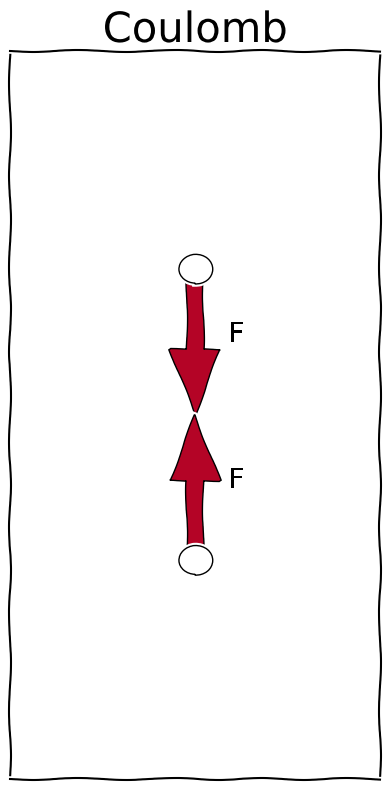

Generate this figure with matplotlib: (Note: this script raises an exception after producing the figure.)
# -*- coding: utf-8 -*-
"""
Created on Sun Mar 19 14:04:35 2023

[redacted]
"""

import matplotlib.pyplot as plt
from matplotlib.animation import FuncAnimation
import numpy as np
import matplotlib as mpl
######################## Forces gifs
plt.style.use('default')
plt.rcParams.update({'xtick.labelsize' : 18,
                     'ytick.labelsize' : 18,
                     'axes.formatter.useoffset' : False,
                     'legend.fontsize' : 20,
                     'axes.labelsize' : 30,
                     "text.usetex": False,
                     "font.family": "serif",
                     "font.serif": "Computer Modern Roman",
                     'lines.linewidth':1,
                     'figure.figsize' : (5,10),
                     'figure.autolayout': True})

# Say, "the default sans-serif font is COMIC SANS"
mpl.rcParams['font.sans-serif'] = "Comic Sans MS"
# Then, "ALWAYS use sans-serif fonts"
mpl.rcParams['font.family'] = "sans-serif"

cols = mpl.colormaps['coolwarm']
y1s = np.linspace(1,2,20)
y2s = np.linspace(-1,-2,20)
x1 = 0
x2 = 0
r_min = 1
def coloumb(i):
    plt.clf()
    pos1 = [x1, y1s[i]]
    pos2 = [x2, y2s[i]]
    r = ((((pos1[0]-pos2[0])** 2) + ((pos1[1]-pos2[1])** 2))**0.5)/2
    with plt.xkcd():
        plt.title('Coulomb',fontsize=30)
        ax = plt.gca()
        dy = 1/r**2
        plt.arrow(pos1[0], pos1[1], 0, -dy, width = 0.1*dy ,length_includes_head=True, color=cols(r_min / r),ec='k') #
        plt.arrow(pos2[0], pos2[1], 0, dy, width =0.1*dy ,length_includes_head=True,  color=cols(r_min / r),ec='k') # ,length_includes_head=True
        a = plt.Circle((pos1[0],pos1[1]),0.1, fc = 'w',ec='k')
        ax.add_artist(a)
        b = plt.Circle((pos2[0],pos2[1]),0.1, fc = 'w',ec='k')
        ax.add_artist(b)
        plt.text(.2, pos1[1] - dy / 2, 'F',fontsize=20)
        plt.text(.2, pos2[1] + dy / 2, 'F',fontsize=20)
        plt.xlim((-1.1,1.1))
        plt.ylim((-2.5,2.5))
        ax.get_xaxis().set_visible(False)
        ax.get_yaxis().set_visible(False)
    return plt.plot(np.NaN,np.NaN)


def qcd(i):
    plt.clf()
    pos1 = [x1, y1s[i]]
    pos2 = [x2, y2s[i]]
    #r = ((((pos1[0]-pos2[0])** 2) + ((pos1[1]-pos2[1])** 2))**0.5)/2
    r = 1
    with plt.xkcd():
        plt.title('Confined',fontsize=30)
        dy = 1/r**2
        plt.arrow(pos1[0], pos1[1], 0, -dy, width = 0.1*dy ,length_includes_head=True,  color=cols(r_min / r),ec='k') #
        plt.arrow(pos2[0], pos2[1], 0, dy, width =0.1*dy ,length_includes_head=True,  color=cols(r_min / r),ec='k') # ,length_includes_head=True
        plt.text(.2, pos1[1] - dy / 2, 'F',fontsize=20)
        plt.text(.2, pos2[1] + dy / 2, 'F',fontsize=20)
        plt.xlim((-1.1,1.1))
        plt.ylim((-2.5,2.5))
        ax = plt.gca()
        a = plt.Circle((pos1[0],pos1[1]),0.1, fc = 'w',ec='k')
        ax.add_artist(a)
        b = plt.Circle((pos2[0],pos2[1]),0.1, fc = 'w',ec='k')
        ax.add_artist(b)
        ax.get_xaxis().set_visible(False)
        ax.get_yaxis().set_visible(False)
    return plt.plot(np.NaN,np.NaN)










with plt.xkcd(): 
    fig = plt.figure(figsize=(4,8))

ns = np.arange(len(y1s))
#ns = np.append(ns, ns[-2:0:-1]) 
anim = FuncAnimation(fig, coloumb, frames=ns, blit=True, interval = 10)
anim.save('coloumnb.gif', writer='Pillow')
with plt.xkcd(): 
    fig = plt.figure(figsize=(4,8))
anim = FuncAnimation(fig, qcd, frames=ns, blit=True, interval = 10)
anim.save('qcd.gif', writer='Pillow')


#%% confining forces but not gif 
y1s = np.linspace(1,2,20)
y2s = np.linspace(-1,-2,20)
x1 = 0
x2 = 0

fig = plt.figure(figsize=(8,8))
with plt.xkcd():
    plt.subplot(1,2,1)
    i = 0
    pos1 = [x1, y1s[i]]
    pos2 = [x2, y2s[i]]
    r = ((((pos1[0]-pos2[0])** 2) + ((pos1[1]-pos2[1])** 2))**0.5)/2
    dy = 1/r**2
    plt.arrow(pos1[0], pos1[1], 0, -dy, width = 0.1*dy ,length_includes_head=True,  color=cols(r_min / r),ec='k') #
    plt.arrow(pos2[0], pos2[1], 0, dy, width =0.1*dy ,length_includes_head=True,  color=cols(r_min / r),ec='k') # ,length_includes_head=True
    plt.text(.2, pos1[1] - dy / 2, 'F',fontsize=20)
    plt.text(.2, pos2[1] + dy / 2, 'F',fontsize=20)
    plt.xlim((-1.1,1.1))
    plt.ylim((-2.5,2.5))
    ax = plt.gca()
    a = plt.Circle((pos1[0],pos1[1]),0.1, fc = 'w',ec='k')
    ax.add_artist(a)
    b = plt.Circle((pos2[0],pos2[1]),0.1, fc = 'w',ec='k')
    ax.add_artist(b)
    ax.get_xaxis().set_visible(False)
    ax.get_yaxis().set_visible(False)
    i = -1
    plt.subplot(1,2,2)
    pos1 = [x1, y1s[i]]
    pos2 = [x2, y2s[i]]
    dy = 1/r**2
    plt.arrow(pos1[0], pos1[1], 0, -dy, width = 0.1*dy ,length_includes_head=True,  color=cols(r_min / r),ec='k') #
    plt.arrow(pos2[0], pos2[1], 0, dy, width =0.1*dy ,length_includes_head=True,  color=cols(r_min / r),ec='k') # ,length_includes_head=True
    plt.text(.2, pos1[1] - dy / 2, 'F',fontsize=20)
    plt.text(.2, pos2[1] + dy / 2, 'F',fontsize=20)
    plt.xlim((-1.1,1.1))
    plt.ylim((-2.5,2.5))
    ax = plt.gca()
    a = plt.Circle((pos1[0],pos1[1]),0.1, fc = 'w',ec='k')
    ax.add_artist(a)
    b = plt.Circle((pos2[0],pos2[1]),0.1, fc = 'w',ec='k')
    ax.add_artist(b)
    ax.get_xaxis().set_visible(False)
    ax.get_yaxis().set_visible(False)
    
    #%%
    #coulomb force but not gif
fig = plt.figure(figsize=(8,8))
with plt.xkcd():
    plt.subplot(1,2,1)
    i = 0
    pos1 = [x1, y1s[i]]
    pos2 = [x2, y2s[i]]
    r = ((((pos1[0]-pos2[0])** 2) + ((pos1[1]-pos2[1])** 2))**0.5)/2
    dy = 1/r**2
    plt.arrow(pos1[0], pos1[1], 0, -dy, width = 0.1*dy ,length_includes_head=True,  color=cols(r_min / r),ec='k') #
    plt.arrow(pos2[0], pos2[1], 0, dy, width =0.1*dy ,length_includes_head=True,  color=cols(r_min / r),ec='k') # ,length_includes_head=True
    plt.text(.2, pos1[1] - dy / 2, 'F',fontsize=20)
    plt.text(.2, pos2[1] + dy / 2, 'F',fontsize=20)
    plt.xlim((-1.1,1.1))
    plt.ylim((-2.5,2.5))
    ax = plt.gca()
    a = plt.Circle((pos1[0],pos1[1]),0.1, fc = 'w',ec='k')
    ax.add_artist(a)
    b = plt.Circle((pos2[0],pos2[1]),0.1, fc = 'w',ec='k')
    ax.add_artist(b)
    ax.get_xaxis().set_visible(False)
    ax.get_yaxis().set_visible(False)
    i = -1
    
    plt.subplot(1,2,2)
    pos1 = [x1, y1s[i]]
    pos2 = [x2, y2s[i]]
    r = ((((pos1[0]-pos2[0])** 2) + ((pos1[1]-pos2[1])** 2))**0.5)/2
    dy = 1/r**2
    plt.arrow(pos1[0], pos1[1], 0, -dy, width = 0.1*dy ,length_includes_head=True,  color=cols(r_min / r),ec='k') #
    plt.arrow(pos2[0], pos2[1], 0, dy, width =0.1*dy ,length_includes_head=True,  color=cols(r_min / r),ec='k') # ,length_includes_head=True
    plt.text(.2, pos1[1] - dy / 2, 'F',fontsize=20)
    plt.text(.2, pos2[1] + dy / 2, 'F',fontsize=20)
    plt.xlim((-1.1,1.1))
    plt.ylim((-2.5,2.5))
    ax = plt.gca()
    a = plt.Circle((pos1[0],pos1[1]),0.1, fc = 'w',ec='k')
    ax.add_artist(a)
    b = plt.Circle((pos2[0],pos2[1]),0.1, fc = 'w',ec='k')
    ax.add_artist(b)
    ax.get_xaxis().set_visible(False)
    ax.get_yaxis().set_visible(False)
    
    #%%
    ## hydrogren atom and the protons / neutrons
fig = plt.figure(figsize=(8,8))
# Say, "the default sans-serif font is COMIC SANS"
mpl.rcParams['font.sans-serif'] = "Comic Sans MS"
# Then, "ALWAYS use sans-serif fonts"
mpl.rcParams['font.family'] = "sans-serif"
with plt.xkcd():
    ax = plt.gca()
    a = plt.Circle((0,0.11),0.1, fc = 'w',ec='k')
    plt.text(0, 0.11, 'P',fontsize=20,horizontalalignment='center', verticalalignment='center',)
    ax.add_artist(a)
    b = plt.Circle((0,-0.11),0.1, fc = 'w',ec='k')
    ax.add_artist(b)
    plt.text(0, -0.11, 'N',fontsize=20,horizontalalignment='center', verticalalignment='center',)
    c = plt.Circle((0,0),0.23, fill = False,ec='k')
    ax.add_artist(c)
    d = plt.Circle((0,0),0.9, fill = False,ec='k')
    plt.text(0, 0.9, 'e',fontsize=20,horizontalalignment='center', verticalalignment='center',)
    ax.add_artist(d)
    e = plt.Circle((0,0.9),0.05, fc = 'w',ec='k')
    ax.add_artist(e)
    plt.xlim((-1,1))
    plt.ylim((-1,1))
    ax.get_xaxis().set_visible(False)
    ax.get_yaxis().set_visible(False)
plt.show()   
fig = plt.figure(figsize=(8,8))

def colorFader(c1,c2,mix=0): #fade (linear interpolate) from color c1 (at mix=0) to c2 (mix=1)
    c1=np.array(mpl.colors.to_rgb(c1))
    c2=np.array(mpl.colors.to_rgb(c2))
    return mpl.colors.to_hex((1-mix)*c1 + mix*c2)
blue= colorFader('blue','white',0.5)#blue
green=colorFader('green','white',0.5)
red=colorFader('red','white',0.5)
with plt.xkcd():
    ax = plt.gca()
    ax.add_artist(plt.Circle((0,0.11),0.1, fill = False,ec='k'))
    x1s = np.linspace(0,-0.045) 
    y1s =  np.linspace(0.16,0.07)
    x2s = np.linspace(0,0.045) 
    y2s =  np.linspace(0.16,0.07)
    x3s = np.linspace(-0.045,0.045) 
    y3s =  np.linspace(0.07,0.07)    
    for i in range(len(x1s)):
        plt.scatter(x1s[i], y1s[i], c=colorFader(blue,green,i/len(x1s)), marker='.', s=500* np.exp(3*abs((i/len(x1s)) - 1/2)))
        plt.scatter(x2s[i], y2s[i], c=colorFader(blue,red,i/len(x2s)), marker='.', s=500* np.exp(3*abs((i/len(x1s)) - 1/2)))
        plt.scatter(x3s[i], y3s[i], c=colorFader(green,red,i/len(x2s)), marker='.', s=500* np.exp(3*abs((i/len(x1s)) - 1/2)))
        
    ax.add_artist(plt.Circle((0,0.16),0.025, fc = blue,ec='k')) #, alpha=0.5
    plt.text(0,0.16, 'u',fontsize=20,horizontalalignment='center', verticalalignment='center',)
    ax.add_artist(plt.Circle((0.045,0.07),0.025, fc = red,ec='k'))
    plt.text(0.045,0.07, 'u',fontsize=20,horizontalalignment='center', verticalalignment='center',)
    #plt.plot([0,0.045],[0.16,0.07],c='r',)
    ax.add_artist(plt.Circle((-0.045,0.07),0.025, fc = green,ec='k'))
    plt.text(-0.045,0.07, 'd',fontsize=20,horizontalalignment='center', verticalalignment='center',)
    ax.add_artist(plt.Circle((0,-0.11),0.1,  fill = False,ec='k'))
    
    x1s = np.linspace(0,-0.045) 
    y1s =  np.linspace(-0.16,-0.07)
    x2s = np.linspace(0,0.045) 
    y2s =  np.linspace(-0.16,-0.07)
    x3s = np.linspace(-0.045,0.045) 
    y3s =  np.linspace(-0.07,-0.07)    
    for i in range(len(x1s)):
        plt.scatter(x1s[i], y1s[i], c=colorFader(blue,red,i/len(x1s)), marker='.', s=500 * np.exp(3*abs((i/len(x1s)) - 1/2)))
        plt.scatter(x2s[i], y2s[i], c=colorFader(blue,green,i/len(x2s)), marker='.', s=500 * np.exp(3*abs((i/len(x1s)) - 1/2)))
        plt.scatter(x3s[i], y3s[i], c=colorFader(red,green,i/len(x2s)), marker='.', s=500 * np.exp(3*abs((i/len(x1s)) - 1/2)))  

    
    ax.add_artist(plt.Circle((0,-0.16),0.025, fc = blue,ec='k'))
    plt.text(0,-0.16, 'u',fontsize=20,horizontalalignment='center', verticalalignment='center',)
    ax.add_artist(plt.Circle((0.045,-0.07),0.025, fc = green,ec='k'))
    plt.text(0.045,-0.07, 'd',fontsize=20,horizontalalignment='center', verticalalignment='center',)
    ax.add_artist(plt.Circle((-0.045,-0.07),0.025, fc = red,ec='k'))
    plt.text(-0.045,-0.07, 'd',fontsize=20,horizontalalignment='center', verticalalignment='center',)
    
    #ax.add_artist(plt.Circle((0,0),0.23, fill = False,ec='k'))
    plt.xlim((-0.25,0.25))
    plt.ylim((-0.25,0.25))
    ax.get_xaxis().set_visible(False)
    ax.get_yaxis().set_visible(False)
fig.savefig('conf.png', transparent=True)
    #%% Deconfined
fig = plt.figure(figsize=(8,8))

def colorFader(c1,c2,mix=0): #fade (linear interpolate) from color c1 (at mix=0) to c2 (mix=1)
    c1=np.array(mpl.colors.to_rgb(c1))
    c2=np.array(mpl.colors.to_rgb(c2))
    return mpl.colors.to_hex((1-mix)*c1 + mix*c2)
blue= colorFader('blue','white',0.5)#blue
green=colorFader('green','white',0.5)
red=colorFader('red','white',0.5)
with plt.xkcd():
    ax = plt.gca()
    
    x1s = np.linspace(-0.21,-0.16,100) #blue red
    y1s =  np.linspace(0.2,0.15,100) #blue red
    
    x2s = np.linspace(0.1,0.14,100)  #blue green
    y2s =  np.linspace(0.2,0.14,100) #blue green
    
    x3s = np.linspace(-0.15,-0.1,100)  #red green
    y3s =  np.linspace(0.07,0.07,100)    #red green
    for i in range(len(x1s)):
        plt.scatter(x1s[i], y1s[i], c=colorFader(blue,red,i/len(x1s)), marker='.', s=5000 * np.exp(-3*abs((i/len(x1s)) - 1/2)))
        plt.scatter(x2s[i], y2s[i], c=colorFader(blue,green,i/len(x2s)), marker='.', s=5000 * np.exp(-3*abs((i/len(x1s)) - 1/2)))
        plt.scatter(x3s[i], y3s[i], c=colorFader(red,green,i/len(x2s)), marker='.', s=5000 * np.exp(-3*abs((i/len(x1s)) - 1/2))) 
        
    x1s = np.linspace(-0.16,-0.1,100) #blue red
    y1s =  np.linspace(-0.14,-0.2,100) #blue red
    
    x2s = np.linspace(0.14,0.09,100)  #blue green
    y2s =  np.linspace(-0.14,-0.07,100) #blue green
    
    x3s = np.linspace(-0.05,0.05,100)  #red green
    y3s =  np.linspace(-0.15,-0.1,100)    #red green
    for i in range(len(x1s)):
        plt.scatter(x1s[i], y1s[i], c=colorFader(blue,red,i/len(x1s)), marker='.', s=5000 * np.exp(-3*abs((i/len(x1s)) - 1/2)))
        plt.scatter(x2s[i], y2s[i], c=colorFader(blue,green,i/len(x2s)), marker='.', s=5000 * np.exp(-3*abs((i/len(x1s)) - 1/2)))
        plt.scatter(x3s[i], y3s[i], c=colorFader(red,green,i/len(x2s)), marker='.', s=5000 * np.exp(-3*abs((i/len(x1s)) - 1/2))) 
    
    ax.add_artist(plt.Circle((0.1,0.2),0.025, fc = blue,ec='k')) #, alpha=0.5
    plt.text(0.1,0.2, 'u',fontsize=20,horizontalalignment='center', verticalalignment='center',)
    ax.add_artist(plt.Circle((-0.21,0.07),0.025, fc = red,ec='k'))
    plt.text(-0.21,0.07, 'u',fontsize=20,horizontalalignment='center', verticalalignment='center',)
    ax.add_artist(plt.Circle((-0.045,0.07),0.025, fc = green,ec='k'))
    plt.text(-0.045,0.07, 'd',fontsize=20,horizontalalignment='center', verticalalignment='center',)


    ax.add_artist(plt.Circle((0.14,-0.14),0.025, fc = blue,ec='k'))
    plt.text(0.14,-0.14, 'u',fontsize=20,horizontalalignment='center', verticalalignment='center',)
    ax.add_artist(plt.Circle((0.09,-0.07),0.025, fc = green,ec='k'))
    plt.text(0.09,-0.07, 'd',fontsize=20,horizontalalignment='center', verticalalignment='center',)
    ax.add_artist(plt.Circle((-0.1,-0.18),0.025, fc = red,ec='k'))
    plt.text(-0.1,-0.18, 'd',fontsize=20,horizontalalignment='center', verticalalignment='center',)
    
    ax.add_artist(plt.Circle((-0.05,-0.05),0.025, fc = blue,ec='k'))
    plt.text(-0.05,-0.05, 'u',fontsize=20,horizontalalignment='center', verticalalignment='center',)
    
    plt.xlim((-0.25,0.25))
    plt.ylim((-0.25,0.25))
    ax.get_xaxis().set_visible(False)
    ax.get_yaxis().set_visible(False)

fig.savefig('decon.png', transparent=True)
#%% lattice 3d with path , looks bad
# Say, "the default sans-serif font is COMIC SANS"
mpl.rcParams['font.sans-serif'] = "Comic Sans MS"
# Then, "ALWAYS use sans-serif fonts"
mpl.rcParams['font.family'] = "sans-serif"
xs = np.linspace(0,-1,4)

#xx, yy = np.meshgrid(x, x)
fig = plt.figure()
ax = fig.add_subplot(projection='3d')
with plt.xkcd():
    path = [[0,0,3,1,0,0],[1,0,3,0,0,-1],[1,0,2,0,0,-1],[1,0,1,0,0,-1],[1,0,0,0,1,0],
            [1,1,0,0,1,0],[1,2,0,1,0,0],[2,2,0,0,0,1],[2,2,1,0,1,0],[2,3,1,-1,0,0],
            [1,3,1,0,-1,0],[1,2,1,0,0,1],[1,2,2,0,1,0],[1,3,2,-1,0,0],[0,3,2,0,-1,0],
            [0,2,2,0,0,1],[0,2,3,0,-1,0],[0,1,3,0,-1,0]]
    #plt.title('This is the lattice')
    for j, y in enumerate(xs):        
        for k, z in enumerate(xs):
            for i, x in enumerate(xs):
                
                ax.plot([x,x],[xs[j],xs[min(len(xs)-1, j+1)]],[z,z],c='darkorange',zorder =3 )
                ax.plot([xs[i],xs[min(len(xs)-1, i+1)]],[y,y],[z,z],c='darkorange',zorder =3)
                ax.plot([x,x],[y,y],[xs[k],xs[min(len(xs)-1, k+1)]],c='darkorange',zorder =3)
                for p in path:    
                    if(i==p[0]+p[3] and p[3] >= 0)and(j==p[1])and(k==p[2]):
                        u = -(xs[p[0]]-xs[p[0]+p[3]])
                        v = -(xs[p[1]]-xs[p[1]+p[4]])
                        w = -(xs[p[2]]-xs[p[2]+p[5]])
                        ax.quiver(x-u,y,z,u,v,w, ec='k')#,zorder=0 
                    if(i==p[0] and p[3] < 0)and(j==p[1])and(k==p[2]):
                        u = -(xs[p[0]]-xs[p[0]+p[3]])
                        v = -(xs[p[1]]-xs[p[1]+p[4]])
                        w = -(xs[p[2]]-xs[p[2]+p[5]])
                        ax.quiver(x,y,z,u,v,w, ec='k') 

                        
                #ax.plot3D(xs[i]*np.ones_like(xs),y*np.ones_like(xs),xs,c='k' )
                #ax.plot3D(x*np.ones_like(xs),xs,z*np.ones_like(xs),c='k' )
                
               # ax.scatter(x,  y,z, c = 'k',marker='o')
            
        # #for j in range(len(x)):
        #     #.plot3D(x[j]*np.ones_like(x),x,z*np.ones_like(x),color='k')
        # for j in range(len(x)):
        #     ax.plot3D(x,x[j]*np.ones_like(x),z*np.ones_like(x),color='k')
        # for j in range(len(x)):
        #     ax.plot3D(x[j]*np.ones_like(x),z*np.ones_like(x),x,color='k')

    #ax.text(-0.5, .15, 0, 'This is a lattice',  'x',horizontalalignment='center', verticalalignment='center',fontsize=30)
ax.set_xlabel('x')
ax.set_ylabel('y')
ax.set_zlabel('z')
#ax.set_axis_off()

#%% 2D lattices
# Say, "the default sans-serif font is COMIC SANS"
mpl.rcParams['font.sans-serif'] = "Comic Sans MS"
# Then, "ALWAYS use sans-serif fonts"
mpl.rcParams['font.family'] = "sans-serif"
xs = np.linspace(0,-1,4)

#xx, yy = np.meshgrid(x, x)
fig = plt.figure()
ax = fig.add_subplot(projection='3d')
with plt.xkcd():
    
    #plt.title('This is the lattice')
    for j, y in enumerate(xs):        
        for k, z in enumerate(xs):
            for i, x in enumerate(xs):
                
                ax.plot([x,x],[xs[j],xs[min(len(xs)-1, j+1)]],[z,z],c='darkorange' )
                ax.plot([xs[i],xs[min(len(xs)-1, i+1)]],[y,y],[z,z],c='darkorange')
                ax.plot([x,x],[y,y],[xs[k],xs[min(len(xs)-1, k+1)]],c='darkorange' )
                #ax.plot3D(xs[i]*np.ones_like(xs),y*np.ones_like(xs),xs,c='k' )
                #ax.plot3D(x*np.ones_like(xs),xs,z*np.ones_like(xs),c='k' )
                
                ax.scatter(x,  y,z, c = 'b',marker='o')
            
        # #for j in range(len(x)):
        #     #.plot3D(x[j]*np.ones_like(x),x,z*np.ones_like(x),color='k')
        # for j in range(len(x)):
        #     ax.plot3D(x,x[j]*np.ones_like(x),z*np.ones_like(x),color='k')
        # for j in range(len(x)):
        #     ax.plot3D(x[j]*np.ones_like(x),z*np.ones_like(x),x,color='k')

    ax.text(-0.5, .15, 0, 'This is a lattice',  'x',horizontalalignment='center', verticalalignment='center',fontsize=30)

ax.set_axis_off()
    #ax.get_yaxis().set_visible(False)
    #ax.get_zaxis().set_visible(False)
    
fig = plt.figure(figsize=(4,4))
ax = fig.add_subplot()
with plt.xkcd():

    #plt.title('This is the lattice')
    for j, y in enumerate(xs): 
        plt.plot(xs,y*np.ones_like(xs),'darkorange', zorder=1)
        plt.plot(y*np.ones_like(xs),xs,'darkorange', zorder=1)
        for i, x in enumerate(xs):
            ax.scatter(x,  y, c = 'b',marker='o',s=100,zorder=3)
    ax.text(-0.5, .1, 'This is a lattice',  horizontalalignment='center', verticalalignment='center',fontsize=20)
#ax.text(-0.63, -0.25, 'q',  horizontalalignment='center', verticalalignment='center',fontsize=20,color='b')
ax.set_axis_off()

fig = plt.figure(figsize=(4,4))
ax = fig.add_subplot()
with plt.xkcd():

    #plt.title('This is the lattice')
    for j, y in enumerate(xs): 
        plt.plot(xs,y*np.ones_like(xs),'darkorange', zorder=1)
        plt.plot(y*np.ones_like(xs),xs,'darkorange', zorder=1)
        for i, x in enumerate(xs):
            ax.scatter(x,  y, c = 'b',marker='o',s=100,zorder=3)
    ax.text(-0.5, .1, 'This is a lattice',  horizontalalignment='center', verticalalignment='center',fontsize=20)
    ax.text(-0.63, -0.25, 'quark',  horizontalalignment='left', verticalalignment='center',fontsize=20,color='b')
    ax.text(-0.5, -0.75, 'gluon',  horizontalalignment='center', verticalalignment='center',fontsize=20,color='darkorange')
    a = xs[1] - xs[0]
plt.arrow(xs[1], xs[2], 2*a/3,0, width = 0.001,head_width = 0.05, length_includes_head=True, color='darkorange')
ax.set_axis_off()
print(ax.get_xlim())
print(ax.get_ylim())


fig = plt.figure(figsize=(4,4))
ax = fig.add_subplot()
with plt.xkcd():

    #plt.title('This is the lattice')
    for j, y in enumerate(xs): 
        plt.plot(xs,y*np.ones_like(xs),'darkorange', zorder=1)
        plt.plot(y*np.ones_like(xs),xs,'darkorange', zorder=1)
        #for i, x in enumerate(xs):
            #ax.scatter(x,  y, c = 'b',marker='o',s=100,zorder=3)
    ax.text(-0.5, .1, 'This is a lattice',  horizontalalignment='center', verticalalignment='center',fontsize=20)
#ax.text(-0.63, -0.25, 'quark',  horizontalalignment='left', verticalalignment='center',fontsize=20,color='b')
    ax.text(-0.5, -0.75, 'gluon',  horizontalalignment='center', verticalalignment='center',fontsize=20,color='darkorange')
    a = xs[1] - xs[0]
plt.arrow(xs[1], xs[2], 2*a/3,0, width = 0.001,head_width = 0.05, length_includes_head=True, color='darkorange')
ax.set_axis_off()
ax.set_xlim((-1.05, 0.05))
ax.set_ylim((-1.05, 0.05))

#%% Plaquette / wilson loop
xs = np.linspace(0,-1,8)
fig = plt.figure(figsize=(4,4))
ax = fig.add_subplot()

with plt.xkcd():

    #plt.title('This is the lattice')
    for j, y in enumerate(xs): 
        plt.plot(xs,y*np.ones_like(xs),'darkorange', zorder=1)
        plt.plot(y*np.ones_like(xs),xs,'darkorange', zorder=1)
    a = xs[1] - xs[0]
    path = [[1,0],[0,-1],[1,0],[1,0],[0,1],[0,1],[0,1],[1,0],[0,1],[-1,0],[-1,0],[-1,0],[0,-1],[0,-1],[-1,0],[0,-1]]
    i = 1; j = 2;
    for p in path: 
        plt.arrow(xs[i], xs[j], p[0]*a,p[1]*a, width = 0.001,head_width = 0.05, length_includes_head=True, color='k',zorder = 2)
        i+=p[0];j+=p[1]
    
        #for i, x in enumerate(xs):
            #ax.scatter(x,  y, c = 'b',marker='o',s=100,zorder=3)
#ax.text(-0.5, .1, 'This is a lattice',  horizontalalignment='center', verticalalignment='center',fontsize=20)
#ax.text(-0.63, -0.25, 'quark',  horizontalalignment='left', verticalalignment='center',fontsize=20,color='b')
#ax.text(-0.5, -0.75, 'gluon',  horizontalalignment='center', verticalalignment='center',fontsize=20,color='darkorange')

ax.set_axis_off()
ax.set_xlim((-1.05, 0.05))
ax.set_ylim((-1.05, 0.05))

fig = plt.figure(figsize=(4,4))
ax = fig.add_subplot()

with plt.xkcd():

    #plt.title('This is the lattice')
    for j, y in enumerate(xs): 
        plt.plot(xs,y*np.ones_like(xs),'darkorange', zorder=1)
        plt.plot(y*np.ones_like(xs),xs,'darkorange', zorder=1)
    a = xs[1] - xs[0]
    path = [[1,0],[0,1],[-1,0],[0,-1]]
    i = 1; j = 2;
    for p in path: 
        plt.arrow(xs[i], xs[j], p[0]*a,p[1]*a, width = 0.001,head_width = 0.05, length_includes_head=True, color='k',zorder = 2)
        i+=p[0];j+=p[1]
    
        #for i, x in enumerate(xs):
            #ax.scatter(x,  y, c = 'b',marker='o',s=100,zorder=3)
#
    ax.text(-0.21, -.35, '$u_p$',  horizontalalignment='center', verticalalignment='center',fontsize=20)
#ax.text(-0.63, -0.25, 'quark',  horizontalalignment='left', verticalalignment='center',fontsize=20,color='b')
#ax.text(-0.5, -0.75, 'gluon',  horizontalalignment='center', verticalalignment='center',fontsize=20,color='darkorange')

ax.set_axis_off()
ax.set_xlim((-1.05, 0.05))
ax.set_ylim((-1.05, 0.05))

#%% No idea what this was for
# Say, "the default sans-serif font is COMIC SANS"
mpl.rcParams['font.sans-serif'] = "Comic Sans MS"
# Then, "ALWAYS use sans-serif fonts"
mpl.rcParams['font.family'] = "sans-serif"

from mpl_toolkits.mplot3d.proj3d import proj_transform
from mpl_toolkits.mplot3d.axes3d import Axes3D
from matplotlib.patches import FancyArrowPatch
class Arrow3D(FancyArrowPatch):

    def __init__(self, x, y, z, dx, dy, dz, *args, **kwargs):
        super().__init__((0, 0), (0, 0), *args, **kwargs)
        self._xyz = (x, y, z)
        self._dxdydz = (dx, dy, dz)

    def draw(self, renderer):
        x1, y1, z1 = self._xyz
        dx, dy, dz = self._dxdydz
        x2, y2, z2 = (x1 + dx, y1 + dy, z1 + dz)

        xs, ys, zs = proj_transform((x1, x2), (y1, y2), (z1, z2), self.axes.M)
        self.set_positions((xs[0], ys[0]), (xs[1], ys[1]))
        super().draw(renderer)
        
    def do_3d_projection(self, renderer=None):
        x1, y1, z1 = self._xyz
        dx, dy, dz = self._dxdydz
        x2, y2, z2 = (x1 + dx, y1 + dy, z1 + dz)

        xs, ys, zs = proj_transform((x1, x2), (y1, y2), (z1, z2), self.axes.M)
        self.set_positions((xs[0], ys[0]), (xs[1], ys[1]))

        return np.min(zs) 


#xx, yy = np.meshgrid(x, x)
fig = plt.figure()
ax = fig.add_subplot(projection='3d')
xs = np.linspace(0,-1,4)
with plt.xkcd():

    #plt.title('This is the lattice')
    for j, y in enumerate(xs):        
        for k, z in enumerate(xs):
            for i, x in enumerate(xs):
                
                ax.plot([x,x],[xs[j],xs[min(len(xs)-1, j+1)]],[z,z],c='darkorange' )
                ax.plot([xs[i],xs[min(len(xs)-1, i+1)]],[y,y],[z,z],c='darkorange')
                ax.plot([x,x],[y,y],[xs[k],xs[min(len(xs)-1, k+1)]],c='darkorange' )
                #ax.plot3D(xs[i]*np.ones_like(xs),y*np.ones_like(xs),xs,c='k' )
                #ax.plot3D(x*np.ones_like(xs),xs,z*np.ones_like(xs),c='k' )
                
                #ax.scatter(x,  y,z, c = 'k',marker='o')
    path = [[1,0,0],[0,-1,0],[1,0,0]]
    i = 1; j = 2; k = 1;
    for p in path: 
        ax.add_artist(Arrow3D(xs[i], xs[j],xs[k], p[0]*a,p[1]*a,p[2]*a,  color='k',zorder = 2))
        i+=p[0];j+=p[1];k+=p[2]
        # #for j in range(len(x)):
        #     #.plot3D(x[j]*np.ones_like(x),x,z*np.ones_like(x),color='k')
        # for j in range(len(x)):
        #     ax.plot3D(x,x[j]*np.ones_like(x),z*np.ones_like(x),color='k')
        # for j in range(len(x)):
        #     ax.plot3D(x[j]*np.ones_like(x),z*np.ones_like(x),x,color='k')

    #ax.text(-0.5, .15, 0, 'This is a lattice',  'x',horizontalalignment='center', verticalalignment='center',fontsize=30)

ax.set_axis_off()

    #%% Field and field on a lattice

def Gaussian(x,y, mnx,mny, amp, std):
    r = ((x - mnx)**2 + (y-mny)**2)**0.5
    G1 = np.exp(-((r)**2.)/(2 * (std**2.)))  * amp
    return G1

with plt.xkcd():
    fig = plt.figure(figsize=(4,4))
    ax = fig.add_subplot()
    ax.add_artist(plt.Circle((0,0),0.05, fc = 'k',ec='k'))
    plt.xlim((-1,1))
    plt.ylim((-1,1))
    ax.get_xaxis().set_visible(False)
    ax.get_yaxis().set_visible(False)
    #plt.text(0.1,0.0, 'q',fontsize=20,horizontalalignment='left', verticalalignment='center',)
    plt.text(0,0.3, 'This is a particle',fontsize=20,horizontalalignment='center', verticalalignment='center',)
plt.show()
fig = plt.figure(figsize=(4,4))
ax = fig.add_subplot(projection='3d')

mnx =0; mny=0;
std = 0.1
amp = 1
grid = np.linspace(-1,1)
xx, yy = np.meshgrid(grid, grid)
zz = Gaussian(xx,yy, mnx,mny, amp, std)
with plt.xkcd():
    ax.plot_surface(xx, yy, zz,cmap=mpl.cm.coolwarm,
                       linewidth=0, antialiased=False)
    plt.xlim((-1,1))
    plt.ylim((-1,1))
    
    ax.text(0, -1.3, 0, 'This is a field',  'x',horizontalalignment='center', verticalalignment='center',fontsize=20)
ax.set_axis_off()
plt.show()
fig = plt.figure(figsize=(4,4))
ax = fig.add_subplot(projection='3d')
mnx =0; mny=0;
std = 0.1
amp = 1
lgrid = np.linspace(-1,1,11)
lxx, lyy = np.meshgrid(lgrid, lgrid)
lzz = Gaussian(lxx,lyy, mnx,mny, amp, std)
with plt.xkcd():
    ax.plot_surface(xx, yy, zz,cmap=mpl.cm.coolwarm,
                       linewidth=0, antialiased=False, alpha =0.1,zorder=1)
    for X,Y,Z in zip(lxx,lyy,lzz):
        for x, y, z in zip(X,Y,Z):
            print(x)
            ax.scatter(x, y, z,marker='o',c=mpl.cm.coolwarm(z),zorder=2) # 
    plt.xlim((-1,1))
    plt.ylim((-1,1))
    
    ax.text(0, -1.5, 0, 'This is a field\n on a lattice',  'x',horizontalalignment='center', verticalalignment='center',fontsize=20)
ax.set_axis_off()
plt.show()

#%% crossover / first order 
plt.rcParams.update({'xtick.labelsize' : 18,
                     'ytick.labelsize' : 18,
                     'axes.formatter.useoffset' : False,
                     'legend.fontsize' : 20,
                     'axes.labelsize' : 20,
                     "text.usetex": False,
                     "font.family": "serif",
                     "font.serif": "Computer Modern Roman",
                     'lines.linewidth':1,
                     'figure.figsize' : (5,10),
                     'figure.autolayout': True})
# Say, "the default sans-serif font is COMIC SANS"
mpl.rcParams['font.sans-serif'] = "Comic Sans MS"
# Then, "ALWAYS use sans-serif fonts"
mpl.rcParams['font.family'] = "sans-serif"

with plt.xkcd():

    

    fig = plt.figure(figsize=(4,4))
    ax = fig.add_subplot()
    xs = np.linspace(0,100)
    #ys = -np.log1p(np.abs(50 - xs))*np.sign(50-xs)
    ys = 1/ (np.abs(50-xs)+1)
    ax.plot(xs,ys,'b-')
    ax.set_xticks([])
    ax.set_yticks([])
    ax.set_xlabel('T')
    ax.set_ylabel('Cv',rotation = 0, labelpad=10) 
    ax.set_title('d Crossover')
    plt.show()
    fig = plt.figure(figsize=(4,4))
    ax = fig.add_subplot()
    xs = np.linspace(0,100)
    ys = -np.log1p(np.abs(50 - xs))*np.sign(50-xs)
    ax.plot(xs,ys,'b-')
    ax.set_xticks([])
    ax.set_yticks([])
    ax.set_xlabel('T')
    ax.set_ylabel('E',rotation = 0, labelpad=10) 
    ax.set_title('Second order')
    plt.show()
    
    fig = plt.figure(figsize=(4,4))
    ax = fig.add_subplot()
    xs = np.linspace(0,100)
    ys = -np.log1p(np.abs(50 - xs))*np.sign(50-xs)
    ax.plot(xs,ys,'b-')
    ax.set_xticks([])
    ax.set_yticks([])
    ax.set_xlabel('T')
    ax.set_ylabel('E',rotation = 0, labelpad=10) 
    ax.set_title('Cross over')
    plt.show()
    
    
    
    fig = plt.figure(figsize=(4,4))
    ax = fig.add_subplot()
    Tmax = 100; Tc = Tmax / 2
    xs = np.linspace(0,Tmax,500)
    ys = -np.log1p(np.abs(Tc - xs))*np.sign(Tc-xs) - 5*np.sign(Tc-xs)
    if(np.sum(ys == Tc) == 1): print('here')
    ax.plot(xs[xs < 50],ys[xs<50],'b-')
    print(max(xs[xs < 50]))
    print(max(ys[xs < 50]))
    ax.plot([max(xs[xs < 50]),min( xs[xs > 50])], [max(ys[xs < 50]),min(ys[xs>50])],'b--')
    ax.plot(xs[xs > 50],ys[xs>50],'b-')
    ax.set_xticks([])
    ax.set_yticks([])
    ax.set_xlabel('T')
    ax.set_ylabel('E',rotation = 0, labelpad=10) 
    ax.set_title('First order')
    plt.show()
    #plt.xlim((0,2))
    #plt.ylim(0,1)
    #%% 2d lattice
xs = np.linspace(0,-1,5)
fig = plt.figure(figsize=(8,8))
ax = fig.add_subplot()
with plt.xkcd():

    #plt.title('This is the lattice')
    for j, y in enumerate(xs): 
        plt.plot(xs,y*np.ones_like(xs),'k', zorder=1)
        plt.plot(y*np.ones_like(xs),xs,'k', zorder=1)
        for i, x in enumerate(xs):
            ax.scatter(x,  y, c = 'k',marker='o',s=100,zorder=3)
    #ax.text(-0.5, .1, 'This is a lattice',  horizontalalignment='center', verticalalignment='center',fontsize=20)
#ax.text(-0.63, -0.25, 'q',  horizontalalignment='center', verticalalignment='center',fontsize=20,color='b')
ax.set_axis_off()
fig.savefig('latt.png', transparent=True)

#%% Polaykov loop
import numpy as np

def data_for_cylinder_along_z(center_x,center_y,radius,height_z, zpoints,tpoints):
    z = np.linspace(0, height_z, zpoints)
    theta = np.linspace(0, 2*np.pi, tpoints)
    theta_grid, x_grid=np.meshgrid(theta, z)
    z_grid = radius*np.cos(theta_grid) + center_x
    y_grid = radius*np.sin(theta_grid) + center_y
    return x_grid,y_grid,z_grid

import matplotlib.pyplot as plt
from mpl_toolkits.mplot3d import Axes3D


# for x,y,z in zip(Xc,Yc,Zc):
#     ax.scatter(Xc, Yc, Zc, c='k')
with plt.xkcd():
    fig = plt.figure()
    ax = fig.add_subplot(111, projection='3d')
    Xc,Yc,Zc = data_for_cylinder_along_z(0.2,0.2,0.05,0.1,50,50)
    ax.plot_surface(Xc, Yc, Zc, alpha=0.1)
    Xc,Yc,Zc = data_for_cylinder_along_z(0.2,0.2,0.05,0.1,8,8)
    #plt.title('This is the lattice')
    print(Yc)
    
    #n = [2]; not_n = [0,1,3,4,5]
    for xs,ys,zs in zip(Xc.T,Yc.T,Zc.T):
        ax.plot(xs[ys > 0.22],ys[ys > 0.22],zs[ys > 0.22], c='darkorange')
    for xs,ys,zs in zip(Xc,Yc,Zc):
        ax.plot(xs,ys,zs, c='darkorange')
    n = 3
    xs = Xc[n]; ys = Yc[n]; zs = Zc[n]; 
    for i in range(len(xs) - 1):
        x = xs[i]; y = ys[i]; z = zs[i]
        u = xs[i+1] - xs[i]; v = ys[i+1] - ys[i]; w = zs[i+1] - zs[i]
        ax.quiver(x,y,z,u,v,w, ec='k')
    i=0
    
    u = xs[i+1] - xs[i]; v = ys[i+1] - ys[i]; w = zs[i+1] - zs[i]
    x = xs[i] ; y = ys[i]+ v/2; z = zs[i] #+ 0.01
    ax.text(x,y,z, '$l_p$',  (u,v,w),horizontalalignment='center', verticalalignment='center',fontsize=20)
    for xs,ys,zs in zip(Xc.T,Yc.T,Zc.T):
        ax.plot(xs[ys <= 0.22],ys[ys <= 0.22],zs[ys <= 0.22], c='darkorange',zorder =5)
    Xc,Yc,Zc = data_for_cylinder_along_z(0.2,0.2,0.05,0.1,1,25)
    ax.plot_surface(Xc, Yc, Zc, alpha=0.3)
    for xs,ys,zs in zip(Xc,Yc,Zc):
        print(xs)
        ax.plot(xs+0.12,ys,zs, c='b')
        i= 20
        x = xs[i]; y = ys[i]; z = zs[i]
        u = xs[i+2] - xs[i]; v = ys[i+2] - ys[i]; w = zs[i+2] - zs[i]
        wid =3
        ax.quiver(x+0.12,y,z,u,v,w, ec='b',linewidths=wid)
    ax.quiver(0,0.17,0.15,0.12,0,0, ec='b',linewidths=wid)
    ax.text(0.06,0.15,0.15, 'Space',  'x',horizontalalignment='center', verticalalignment='center',fontsize=20)
    ax.text(0.12, 0.18, 0.22, 'Time',  (u, v, w),horizontalalignment='center', verticalalignment='center',fontsize=20)
    ax.set_axis_off()
    
    #%% 
def fun(x):
    s=  - (((x>=0)*0.99*x)**4 - 11.3*(x**2)) + ((x>=0)*0.1*(x-1)**6  )
    size = x[-1] - x[0]
    print(s.max())
    s = (s/(s.max() - s.min()))*size
    return s
x =np.arange(-2, 4.8, 0.05)
def colorFader(c1,c2,mix=0): #fade (linear interpolate) from color c1 (at mix=0) to c2 (mix=1)
    c1=np.array(mpl.colors.to_rgb(c1))
    c2=np.array(mpl.colors.to_rgb(c2))
    return mpl.colors.to_hex((1-mix)*c1 + mix*c2)
blue= colorFader('blue','white',0.5)#blue
green=colorFader('green','white',0.5)
red=colorFader('red','white',0.5)
antired=colorFader('cyan','white',0.5)
with plt.xkcd():
    y = fun(x)
    fig = plt.figure(figsize = (8,8))
    plt.plot(x,y.flatten())
    ax = plt.gca()
    qs = 0.25
    q1 = [4.3,2]
    q2 = [3.5,4]
    x1s = np.linspace(4.2 ,3.7)#red-> blue
    y1s =  np.linspace(3.4,2.6)  
    ax.add_artist(plt.Circle((q2[0],q2[1]),qs, fc = red,ec='k'))
    plt.text(q2[0],q2[1], 'd',fontsize=20,horizontalalignment='center', verticalalignment='center',)
    ax.add_artist(plt.Circle((q1[0],q1[1]),qs, fc = blue,ec='k'))
    plt.text(q1[0],q1[1], 'u',fontsize=20,horizontalalignment='center', verticalalignment='center',)
    
    
    
    q4= [0,2.5 - 1.2*(3**0.5)/2] # red
    q5 = [0.6,2.5] #blue
    q6 = [-0.6,2.5] # green
    x4s = np.linspace(q4[0],q5[0])#red-> blue
    y4s =  np.linspace(q4[1],q5[1])  
    x5s = np.linspace(q5[0],q6[0]) #blue->green
    y5s =  np.linspace(q5[1],q6[1])  
    x6s = np.linspace(q6[0],q4[0]) #green->red
    y6s =  np.linspace(q6[1],q4[1])  
    for i in range(len(x1s)):
        plt.scatter(x1s[i], y1s[i], c=colorFader(green,red,i/len(x4s)), marker='.', s=3000 * np.exp(-3*abs((i/len(x1s)) - 1/2)))
        plt.scatter(x4s[i], y4s[i], c=colorFader(red,blue,i/len(x4s)), marker='.', s=500* np.exp(3*abs((i/len(x4s)) - 1/2)))
        plt.scatter(x5s[i], y5s[i], c=colorFader(blue,green,i/len(x4s)), marker='.', s=500* np.exp(3*abs((i/len(x4s)) - 1/2)))
        plt.scatter(x6s[i], y6s[i], c=colorFader(green,red,i/len(x4s)), marker='.', s=500* np.exp(3*abs((i/len(x4s)) - 1/2)))
    ax.add_artist(plt.Circle((q4[0],q4[1]),qs, fc = red,ec='k')) #, alpha=0.5
    plt.text(q4[0],q4[1], 'u',fontsize=20,horizontalalignment='center', verticalalignment='center',)
    ax.add_artist(plt.Circle((q5[0],q5[1]),qs, fc = blue,ec='k')) #, alpha=0.5
    plt.text(q5[0],q5[1], 'u',fontsize=20,horizontalalignment='center', verticalalignment='center',)    
    ax.add_artist(plt.Circle((q6[0],q6[1]),qs, fc = green,ec='k')) #, alpha=0.5
    plt.text(q6[0],q6[1], 'd',fontsize=20,horizontalalignment='center', verticalalignment='center',)  
    
    #ax.add_artist(plt.Circle((q4[0],q4[1]),qs, fc = blue,ec='k')) #, alpha=0.5
    plt.text(3.8,5.4, 'Deconfined',fontsize=20,horizontalalignment='center', verticalalignment='center',)    
    plt.text(0,5.4, 'Confined',fontsize=20,horizontalalignment='center', verticalalignment='center',)    
    


    plt.ylabel('$V(\phi)$',fontsize=20)
    plt.xlabel('$\phi$',fontsize=20)
    plt.xlim([x.min(),x.max()])
    plt.ylim([0-0.1,y.max()])
    plt.yticks([])
    plt.xticks([])
    plt.show()
    
#%% Spawning quarks gif
with plt.xkcd(): 
    fig = plt.figure(figsize=(8,3))
frames = 40
red=colorFader('red','white',0.5)
antired=colorFader('cyan','white',0.5)
#new_frame = int(frames/2)
new_frame=15
q1 = np.linspace(1,3.8,frames) 
q2 = np.linspace(-1,-3.8,frames)
q3 = np.linspace(-0.5,2.8,frames)
q4 = np.linspace(0.5,-2.8,frames)
def string(i):
    plt.clf()
    with plt.xkcd():
        ax = plt.gca()
        if(i < new_frame):
            xs = np.linspace(q1[i],q2[i])
            for j in range(len(xs)):
                plt.scatter(xs[j],0, c=colorFader(red,antired,j/len(xs)), marker='.', s=500* np.exp(3*abs((j/len(xs)) - 1/2)))
        else:
            x1s = np.linspace(q1[i],q3[i])
            x2s = np.linspace(q2[i],q4[i])
            for j in range(len(x1s)):
                plt.scatter(x1s[j],0, c=colorFader(red,antired,j/len(x1s)), marker='.', s=500* np.exp(3*abs((j/len(x1s)) - 1/2)))
                plt.scatter(x2s[j],0, c=colorFader(antired,red,j/len(x2s)), marker='.', s=500* np.exp(3*abs((j/len(x2s)) - 1/2)))
            ax.add_artist(plt.Circle((q3[i],0),qs, fc = antired,ec='k'))
            plt.text(q3[i],0, '$\\bar{q}$',fontsize=20,horizontalalignment='center', verticalalignment='center',)
            ax.add_artist(plt.Circle((q4[i],0),qs, fc = red,ec='k'))
            plt.text(q4[i],0, '$q$',fontsize=20,horizontalalignment='center', verticalalignment='center',)
        ax.add_artist(plt.Circle((q1[i],0),qs, fc = red,ec='k'))
        plt.text(q1[i],0, '$q$',fontsize=20,horizontalalignment='center', verticalalignment='center',)
        ax.add_artist(plt.Circle((q2[i],0),qs, fc = antired,ec='k'))
        plt.text(q2[i],0, '$\\bar{q}$',fontsize=20,horizontalalignment='center', verticalalignment='center',)
        plt.xlim([-4,4])
        plt.ylim([-1,1])
        ax.get_xaxis().set_visible(False)
        ax.get_yaxis().set_visible(False)
        plt.title('Confined',fontsize=30)
    return plt.plot(np.NaN,np.NaN)
ns = np.arange(frames)
#ns = np.append(ns, ns[-2:0:-1]) 
anim = FuncAnimation(fig,string, frames=ns, blit=True, interval = 10)
anim.save('quark.gif', writer='Pillow')
#%% 

def plot_lattice(N):
    with plt.xkcd(): 
        mpl.rcParams['font.sans-serif'] = "Comic Sans MS"
        # Then, "ALWAYS use sans-serif fonts"
        mpl.rcParams['font.family'] = "sans-serif"
        xs = np.linspace(0,-1,N)

        #xx, yy = np.meshgrid(x, x)
        fig = plt.figure(figsize=(4,4))
        ax = fig.add_subplot(projection='3d')
        #plt.title('This is the lattice')
        for j, y in enumerate(xs):        
            for k, z in enumerate(xs):
                for i, x in enumerate(xs):
                    ax.plot([x,x],[xs[j],xs[min(len(xs)-1, j+1)]],[z,z],c='darkorange' )
                    ax.plot([xs[i],xs[min(len(xs)-1, i+1)]],[y,y],[z,z],c='darkorange')
                    ax.plot([x,x],[y,y],[xs[k],xs[min(len(xs)-1, k+1)]],c='darkorange')
        ax.set_axis_off()
        fig.savefig(f'Lat{N}.png', transparent=True)
plot_lattice(4)
plot_lattice(6)
plot_lattice(8)


    

#%% coarse grained shark
fig = plt.figure(figsize=(4,4))
ax = fig.add_subplot()
def coarsegrain(n):
    image = plt.imread('IMG_20221222_223856616_MFNR.jpg')
    newimage = image
    #ax.clf()
    for x in range(image.shape[0]):
        for y in range(image.shape[1]):
            newimage[x, y] = image[(2**n)*int(x/2**n), (2**n)*int(y/2**n)]
    ax.set_axis_off()
    ax.imshow(newimage)
    return plt.plot(np.NaN,np.NaN)
coarsegrain(10)   
#ns = [int(n) for n in (np.arange(100) / 10)]
ns = np.arange(10, -1 , -1)

print(ns)
anim = FuncAnimation(fig, coarsegrain, frames=ns, blit=True, interval = 200)
anim.save('c_catg.gif', writer='Pillow')
